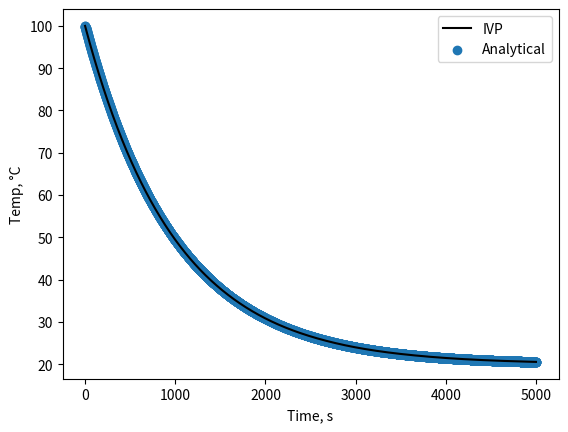

Recreate this plot in Python.
import pandas as pd
import numpy as np
from matplotlib import pyplot as plt
from scipy import integrate as sc

k = 1/1000
T_0 = 100
T_g = 20

# dt = 0.1 # s
t_max = 5000 # s


def Analytical(t):
    return (T_0 - T_g) * np.e ** (- k * t) + T_g

def SolveEiler(t, dt_inner = 0.1 ):
    # print(dt_inner)
    t_inner = t
    k_g = k
    T_gaisa = T_g

    def Tnew(T_old, k_k, dt_t, T_apk ):
        T_new = -k_k * (T_old - T_apk) * dt_t + T_old 
        return T_new
    
    T = np.zeros(shape=(len(t_inner) ,1))
    T[0] = T_0 # sakumnosac

    for index in range(1, len(T)):
        T[index ] = Tnew(T[index - 1], k_g, dt_inner, T_gaisa )
        # print(T[index])


    return t, T


# dt = 1500
# t = np.arange(0, t_max, dt) 
# plt.scatter(*SolveEiler(t, dt), label = dt)
# dt = 1
# t = np.arange(0, t_max, dt) 
# plt.scatter(*SolveEiler(t, dt), label = dt)
# dt = 0.1
# t = np.arange(0, t_max, dt) 
# plt.scatter(*SolveEiler(t, dt), label = dt)
# dt = 100
# t = np.arange(0, t_max, dt) 
# plt.scatter(*SolveEiler(t, dt), label = dt)


def dTdx(t, temp, k, T_g):
    dTdt = -k *(temp - T_g)
    return dTdt

t = np.arange(0, t_max)
solution = sc.solve_ivp(dTdx, y0=[T_0, k, T_g], t_span=(0, t_max), args=[k, T_g], t_eval=t )
plt.plot(t,*solution.y[0:1], label = "IVP", color="black")
print(solution.y)

t = np.arange(0, t_max)
plt.scatter(t, Analytical(t), label = "Analytical")


plt.legend(loc = "upper right")
plt.xlabel("Time, s")
plt.ylabel("Temp, °C")

plt.show()